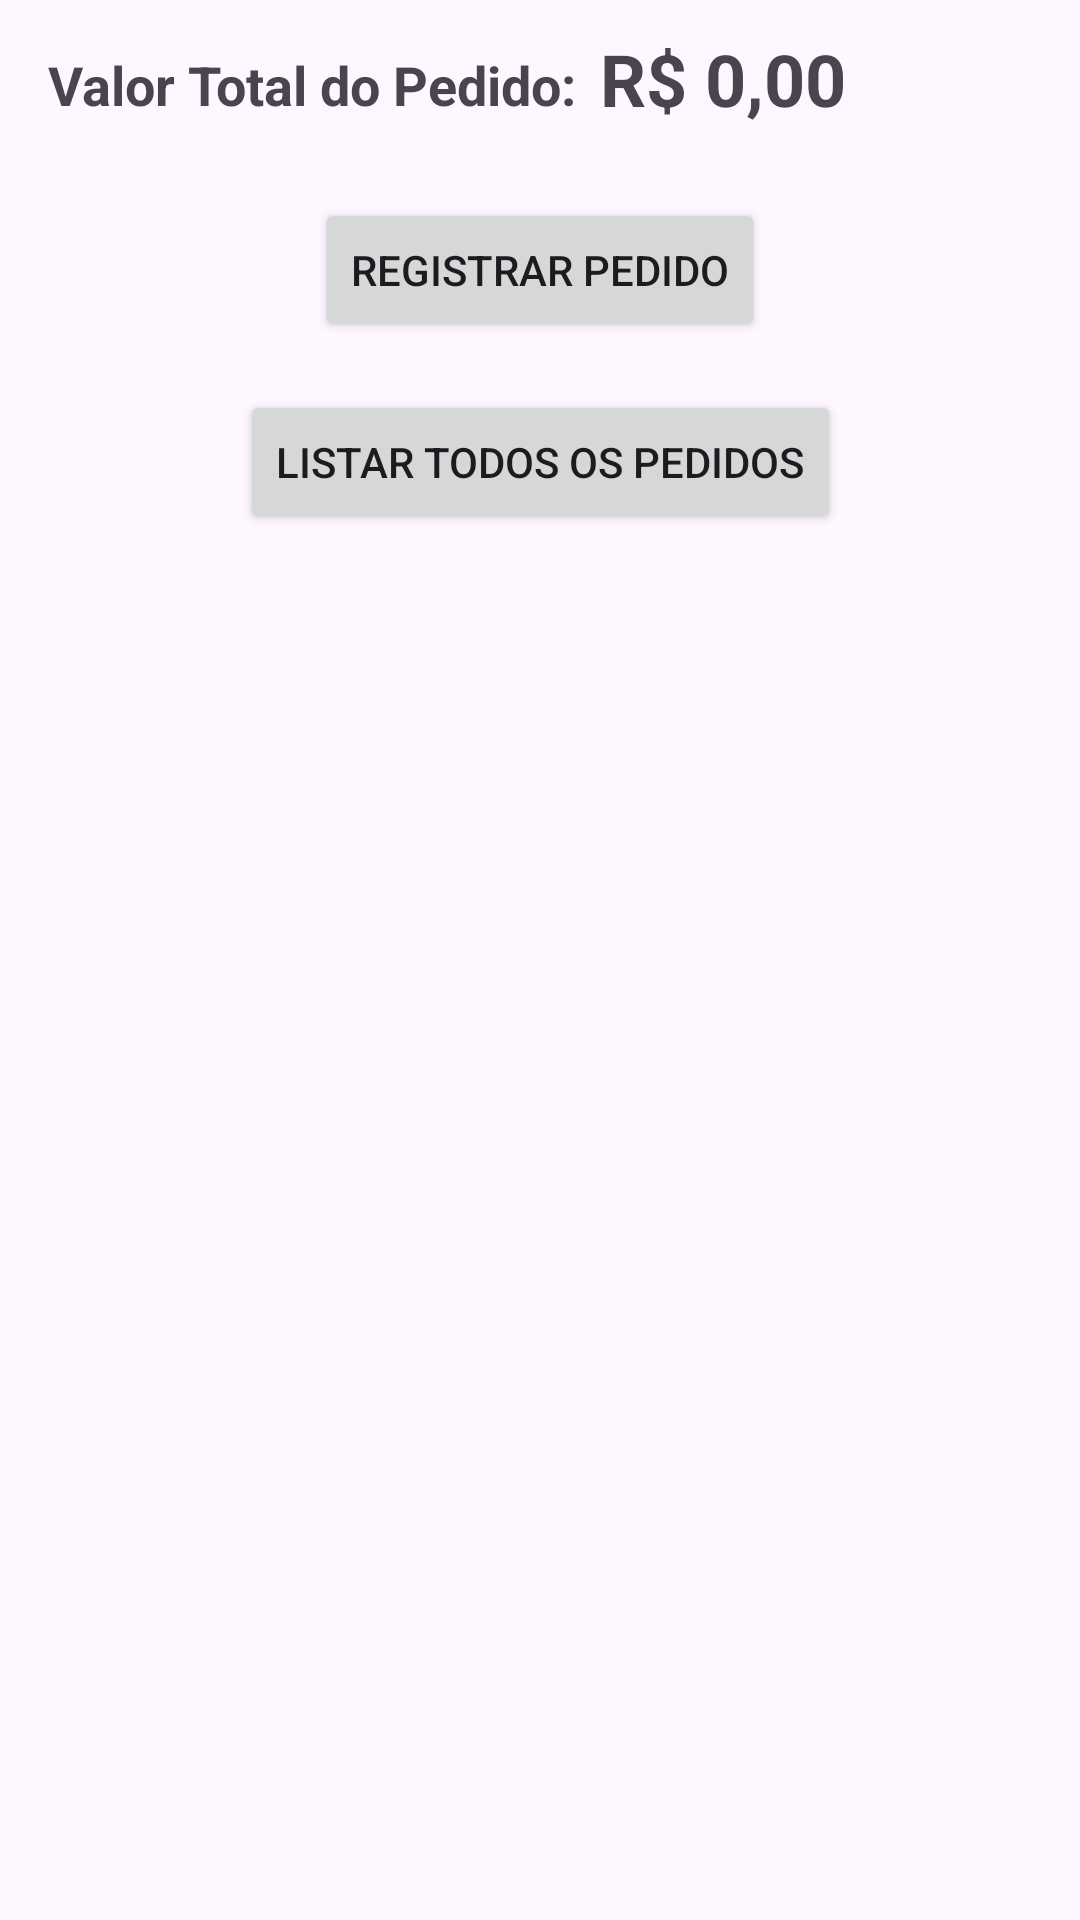

Reconstruct the res/layout file that produces this screen, plus the resources it refers to.
<!-- AndroidManifest.xml: application theme Theme.Atividade02072025Lanchonete -->
<!-- res/layout/fragment_valor_pedido.xml -->
<?xml version="1.0" encoding="utf-8"?>
<androidx.constraintlayout.widget.ConstraintLayout
    xmlns:android="http://schemas.android.com/apk/res/android"
    xmlns:app="http://schemas.android.com/apk/res-auto"
    android:layout_width="match_parent"
    android:layout_height="match_parent"
    android:padding="16dp">

    <TextView
        android:id="@+id/textTituloTotal"
        android:layout_width="wrap_content"
        android:layout_height="wrap_content"
        android:text="Valor Total do Pedido:"
        android:textSize="18sp"
        android:textStyle="bold"
        app:layout_constraintTop_toTopOf="parent"
        app:layout_constraintStart_toStartOf="parent"
        app:layout_constraintBaseline_toBaselineOf="@id/textViewValorTotal"/>

    <TextView
        android:id="@+id/textViewValorTotal"
        android:layout_width="wrap_content"
        android:layout_height="wrap_content"
        android:text="R$ 0,00"
        android:textSize="24sp"
        android:textStyle="bold"
        app:layout_constraintTop_toTopOf="parent"
        app:layout_constraintStart_toEndOf="@id/textTituloTotal"
        app:layout_constraintBaseline_toBaselineOf="@id/textTituloTotal"
        android:layout_marginStart="8dp"/>

    <Button
        android:id="@+id/buttonRegistrarPedido"
        android:layout_width="wrap_content"
        android:layout_height="wrap_content"
        android:text="Registrar Pedido"
        app:layout_constraintTop_toBottomOf="@id/textViewValorTotal"
        app:layout_constraintStart_toStartOf="parent"
        app:layout_constraintEnd_toEndOf="parent"
        android:layout_marginTop="24dp"/>

    <Button
        android:id="@+id/buttonListarPedidos"
        android:layout_width="wrap_content"
        android:layout_height="wrap_content"
        android:text="Listar Todos os Pedidos"
        app:layout_constraintTop_toBottomOf="@id/buttonRegistrarPedido"
        app:layout_constraintStart_toStartOf="parent"
        app:layout_constraintEnd_toEndOf="parent"
        android:layout_marginTop="16dp"/>

</androidx.constraintlayout.widget.ConstraintLayout>
<!-- resources referenced by this layout -->
<resources>
  <style name="Theme.Atividade02072025Lanchonete" parent="Base.Theme.Atividade02072025Lanchonete" />
  <style name="Base.Theme.Atividade02072025Lanchonete" parent="Theme.Material3.DayNight.NoActionBar">
          
          
      </style>
</resources>
